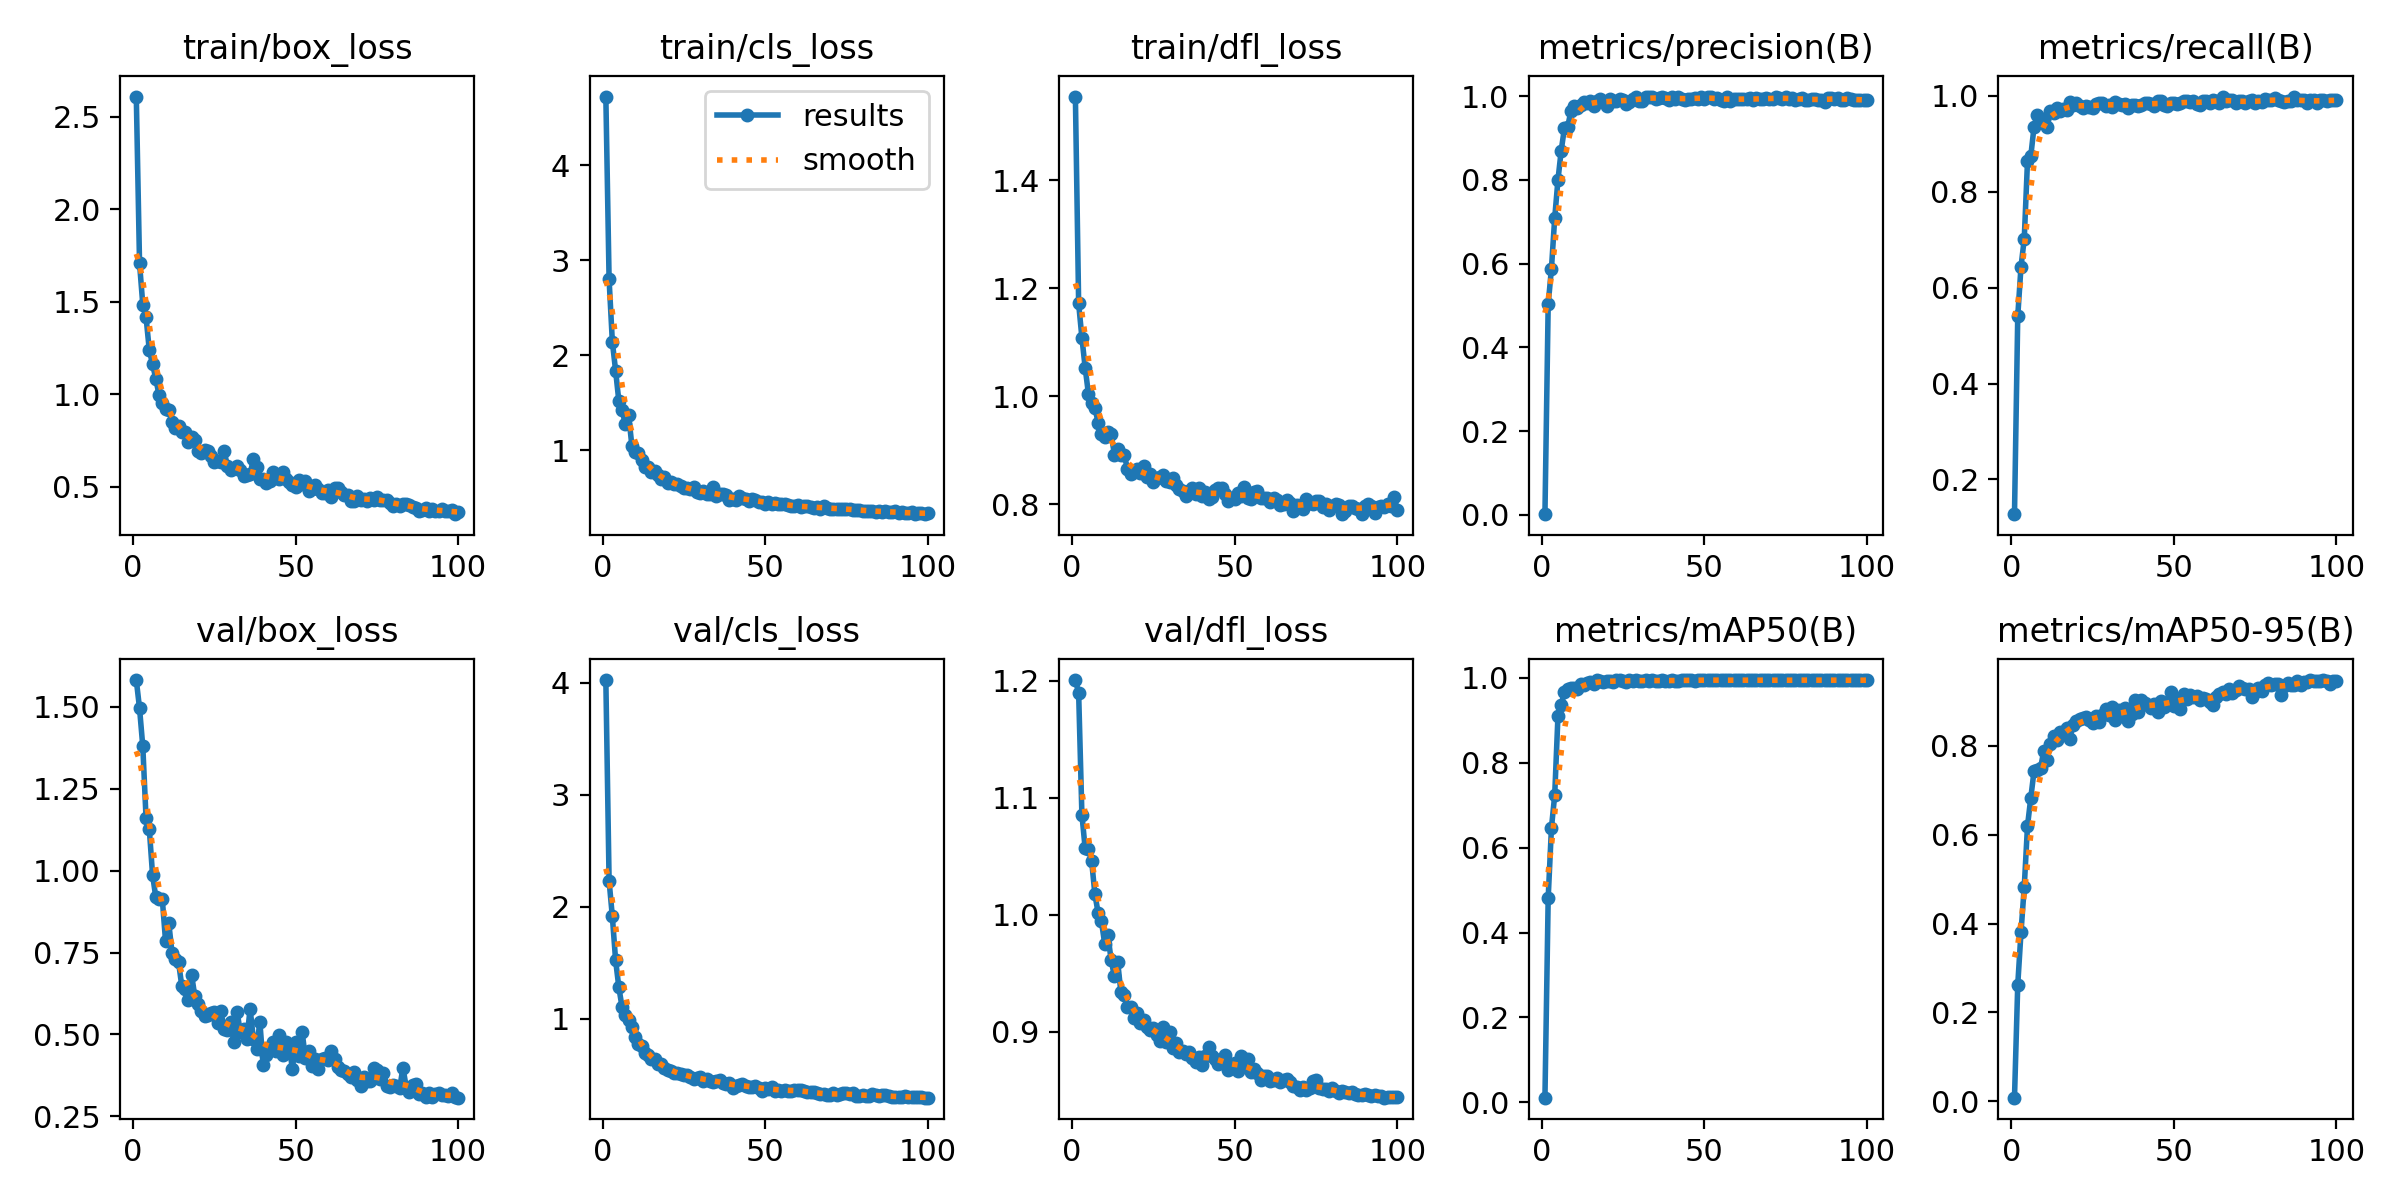

The data file committed next to this chart (first rows):
epoch, time, train/box_loss, train/cls_loss, train/dfl_loss, metrics/precision(B), metrics/recall(B), metrics/mAP50(B), metrics/mAP50-95(B), val/box_loss, val/cls_loss, val/dfl_loss, lr/pg0, lr/pg1, lr/pg2
1, 169.6, 2.61, 4.725, 1.554, 0.00151, 0.1275, 0.01079, 0.0079, 1.582, 4.024, 1.2, 0.0003657, 0.0003657, 0.0003657
2, 420.5, 1.707, 2.8, 1.172, 0.5031, 0.54, 0.4817, 0.2619, 1.496, 2.232, 1.189, 0.0007288, 0.0007288, 0.0007288
3, 661.1, 1.484, 2.144, 1.109, 0.5881, 0.6434, 0.6469, 0.3803, 1.38, 1.914, 1.085, 0.001084, 0.001084, 0.001084
4, 890, 1.417, 1.84, 1.053, 0.7086, 0.7015, 0.7234, 0.4824, 1.161, 1.524, 1.057, 0.001078, 0.001078, 0.001078
5, 1097, 1.238, 1.519, 1.005, 0.7995, 0.8636, 0.9096, 0.6198, 1.127, 1.282, 1.056, 0.001067, 0.001067, 0.001067
6, 1581, 1.163, 1.421, 0.9881, 0.8699, 0.8735, 0.9364, 0.6824, 0.9878, 1.103, 1.046, 0.001056, 0.001056, 0.001056
7, 1815, 1.083, 1.276, 0.9782, 0.9239, 0.9346, 0.9666, 0.7428, 0.9189, 1.035, 1.017, 0.001045, 0.001045, 0.001045
8, 2045, 0.9946, 1.373, 0.9515, 0.9268, 0.9608, 0.9749, 0.7462, 0.9145, 0.9873, 1.001, 0.001034, 0.001034, 0.001034
9, 2270, 0.9497, 1.05, 0.9298, 0.9647, 0.95, 0.9759, 0.7499, 0.9129, 0.927, 0.9945, 0.001023, 0.001023, 0.001023
10, 2487, 0.9213, 0.9839, 0.9239, 0.9765, 0.9515, 0.9769, 0.7889, 0.785, 0.837, 0.9752, 0.001012, 0.001012, 0.001012
11, 2707, 0.9126, 0.9691, 0.9333, 0.9718, 0.9344, 0.9737, 0.7689, 0.84, 0.7747, 0.9824, 0.001001, 0.001001, 0.001001
12, 2929, 0.8491, 0.9007, 0.9298, 0.9791, 0.968, 0.9862, 0.8033, 0.7475, 0.7597, 0.9608, 0.00099, 0.00099, 0.00099
13, 3153, 0.815, 0.8271, 0.8923, 0.985, 0.9642, 0.9832, 0.8222, 0.729, 0.6923, 0.9474, 0.000979, 0.000979, 0.000979
14, 3356, 0.8255, 0.824, 0.9016, 0.9832, 0.975, 0.9871, 0.8127, 0.7208, 0.6761, 0.9596, 0.000968, 0.000968, 0.000968
15, 3512, 0.7948, 0.7764, 0.8905, 0.9888, 0.9678, 0.9898, 0.8315, 0.6467, 0.6391, 0.9335, 0.000957, 0.000957, 0.000957
16, 3660, 0.7968, 0.7778, 0.8918, 0.9772, 0.9725, 0.9854, 0.8317, 0.6388, 0.6452, 0.9312, 0.000946, 0.000946, 0.000946
17, 3812, 0.7417, 0.7361, 0.866, 0.988, 0.9697, 0.9941, 0.8411, 0.605, 0.5995, 0.9211, 0.000935, 0.000935, 0.000935
18, 3977, 0.7704, 0.6959, 0.8555, 0.9921, 0.9876, 0.9933, 0.8163, 0.6829, 0.5963, 0.9206, 0.000924, 0.000924, 0.000924
19, 4130, 0.7531, 0.7157, 0.8609, 0.9872, 0.9819, 0.9899, 0.8463, 0.6162, 0.5626, 0.9119, 0.000913, 0.000913, 0.000913
20, 4284, 0.6936, 0.6598, 0.8655, 0.9755, 0.9858, 0.9926, 0.856, 0.5915, 0.5474, 0.9159, 0.000902, 0.000902, 0.000902
21, 4434, 0.6818, 0.6641, 0.8578, 0.9922, 0.9794, 0.9932, 0.8607, 0.5728, 0.5329, 0.9073, 0.000891, 0.000891, 0.000891
22, 4585, 0.6954, 0.6435, 0.8703, 0.9883, 0.9751, 0.99, 0.8629, 0.5559, 0.5154, 0.9101, 0.00088, 0.00088, 0.00088
23, 4736, 0.6933, 0.6413, 0.8498, 0.9893, 0.9792, 0.9942, 0.8651, 0.5608, 0.5148, 0.9039, 0.000869, 0.000869, 0.000869
24, 4887, 0.6656, 0.6263, 0.8568, 0.9925, 0.9758, 0.9942, 0.8575, 0.5661, 0.5073, 0.9012, 0.000858, 0.000858, 0.000858
25, 5039, 0.6306, 0.6016, 0.8415, 0.9914, 0.9738, 0.9924, 0.8513, 0.57, 0.5009, 0.9026, 0.000847, 0.000847, 0.000847
26, 5191, 0.64, 0.6009, 0.8484, 0.9816, 0.9832, 0.9908, 0.8676, 0.5342, 0.5023, 0.8968, 0.000836, 0.000836, 0.000836
27, 5341, 0.634, 0.5944, 0.8515, 0.9852, 0.9855, 0.9948, 0.8539, 0.571, 0.4828, 0.8917, 0.000825, 0.000825, 0.000825
28, 5492, 0.694, 0.6113, 0.854, 0.9942, 0.9852, 0.9935, 0.869, 0.5176, 0.4662, 0.904, 0.000814, 0.000814, 0.000814
29, 5642, 0.6123, 0.5636, 0.843, 0.9975, 0.9788, 0.994, 0.8821, 0.5135, 0.4695, 0.8914, 0.000803, 0.000803, 0.000803
30, 5792, 0.5882, 0.5475, 0.8422, 0.9894, 0.9808, 0.9924, 0.869, 0.5384, 0.481, 0.8996, 0.000792, 0.000792, 0.000792
31, 5943, 0.6023, 0.5685, 0.8482, 0.9891, 0.9768, 0.9939, 0.8869, 0.477, 0.4484, 0.8859, 0.000781, 0.000781, 0.000781
32, 6082, 0.6123, 0.5408, 0.8358, 0.998, 0.9861, 0.994, 0.8591, 0.5685, 0.4679, 0.8902, 0.00077, 0.00077, 0.00077
33, 6219, 0.5911, 0.544, 0.829, 0.9985, 0.9825, 0.9936, 0.8808, 0.507, 0.4487, 0.8827, 0.000759, 0.000759, 0.000759
34, 6355, 0.5598, 0.6149, 0.8245, 0.9975, 0.9799, 0.994, 0.8671, 0.5179, 0.4374, 0.8834, 0.000748, 0.000748, 0.000748
35, 6491, 0.5622, 0.5171, 0.815, 0.994, 0.9829, 0.9925, 0.8845, 0.485, 0.448, 0.8808, 0.000737, 0.000737, 0.000737
36, 6628, 0.5685, 0.5355, 0.8242, 0.9945, 0.9749, 0.9938, 0.857, 0.5781, 0.4586, 0.8823, 0.000726, 0.000726, 0.000726
37, 6764, 0.6473, 0.5364, 0.8296, 0.9986, 0.9813, 0.9948, 0.8716, 0.4873, 0.425, 0.8776, 0.000715, 0.000715, 0.000715
38, 6900, 0.6058, 0.5277, 0.8196, 0.9946, 0.981, 0.9939, 0.9038, 0.4568, 0.4175, 0.874, 0.000704, 0.000704, 0.000704
39, 7035, 0.5417, 0.4794, 0.8295, 0.9913, 0.9783, 0.9928, 0.8763, 0.5391, 0.4313, 0.8779, 0.000693, 0.000693, 0.000693
40, 7172, 0.5401, 0.4906, 0.8155, 0.9972, 0.9819, 0.9943, 0.9031, 0.4065, 0.3841, 0.8714, 0.000682, 0.000682, 0.000682
41, 7308, 0.5184, 0.4789, 0.823, 0.993, 0.9842, 0.9935, 0.8974, 0.436, 0.4043, 0.8787, 0.000671, 0.000671, 0.000671
42, 7446, 0.5286, 0.52, 0.8097, 0.9986, 0.9858, 0.9935, 0.8933, 0.4617, 0.4086, 0.8864, 0.00066, 0.00066, 0.00066
43, 7582, 0.5779, 0.5021, 0.8141, 0.9924, 0.9826, 0.994, 0.8852, 0.4773, 0.4217, 0.8791, 0.000649, 0.000649, 0.000649
44, 7719, 0.5562, 0.4836, 0.8266, 0.9909, 0.9798, 0.9943, 0.8955, 0.4483, 0.3985, 0.8769, 0.000638, 0.000638, 0.000638
45, 7855, 0.5402, 0.4659, 0.8297, 0.9935, 0.9883, 0.9946, 0.877, 0.4977, 0.3962, 0.8727, 0.000627, 0.000627, 0.000627
46, 7992, 0.5765, 0.484, 0.8299, 0.9929, 0.9899, 0.995, 0.9023, 0.4361, 0.391, 0.8748, 0.000616, 0.000616, 0.000616
47, 8129, 0.5429, 0.4819, 0.8188, 0.9954, 0.9805, 0.9937, 0.8876, 0.4772, 0.3991, 0.8798, 0.0006051, 0.0006051, 0.0006051
48, 8265, 0.5228, 0.4602, 0.807, 0.9942, 0.9786, 0.9943, 0.8919, 0.4643, 0.3841, 0.8668, 0.0005941, 0.0005941, 0.0005941
49, 8401, 0.5076, 0.4577, 0.812, 0.9968, 0.9853, 0.9947, 0.9225, 0.3956, 0.3584, 0.8692, 0.0005831, 0.0005831, 0.0005831
50, 8537, 0.4999, 0.4399, 0.8094, 0.9935, 0.986, 0.9949, 0.8906, 0.4765, 0.3831, 0.8727, 0.0005721, 0.0005721, 0.0005721
51, 8674, 0.5344, 0.4584, 0.8206, 0.999, 0.9824, 0.995, 0.9014, 0.433, 0.374, 0.866, 0.0005611, 0.0005611, 0.0005611
52, 8813, 0.5133, 0.4381, 0.8154, 0.9986, 0.9846, 0.9947, 0.8838, 0.5082, 0.3945, 0.8788, 0.0005501, 0.0005501, 0.0005501
53, 8951, 0.5325, 0.4462, 0.833, 0.9943, 0.9896, 0.9947, 0.9169, 0.4274, 0.3545, 0.8706, 0.0005391, 0.0005391, 0.0005391
54, 9106, 0.4764, 0.4328, 0.8115, 0.9943, 0.9886, 0.995, 0.9055, 0.4489, 0.3695, 0.8765, 0.0005281, 0.0005281, 0.0005281
55, 9325, 0.4853, 0.4347, 0.8091, 0.9916, 0.9872, 0.9949, 0.9141, 0.404, 0.3592, 0.8657, 0.0005171, 0.0005171, 0.0005171
56, 9511, 0.5087, 0.44, 0.8225, 0.9891, 0.9886, 0.9949, 0.9094, 0.4254, 0.3633, 0.8678, 0.0005061, 0.0005061, 0.0005061
57, 9770, 0.4856, 0.4207, 0.8244, 0.9967, 0.9824, 0.9943, 0.9134, 0.3957, 0.3578, 0.865, 0.0004951, 0.0004951, 0.0004951
58, 9985, 0.4636, 0.4123, 0.8123, 0.9894, 0.9813, 0.994, 0.904, 0.4237, 0.3598, 0.859, 0.0004841, 0.0004841, 0.0004841
59, 10218, 0.4663, 0.4095, 0.8126, 0.993, 0.9886, 0.9947, 0.909, 0.4283, 0.3677, 0.8623, 0.0004731, 0.0004731, 0.0004731
60, 10406, 0.4809, 0.4192, 0.8117, 0.9936, 0.9891, 0.9947, 0.9051, 0.4222, 0.3644, 0.8624, 0.0004621, 0.0004621, 0.0004621
... 40 more rows
